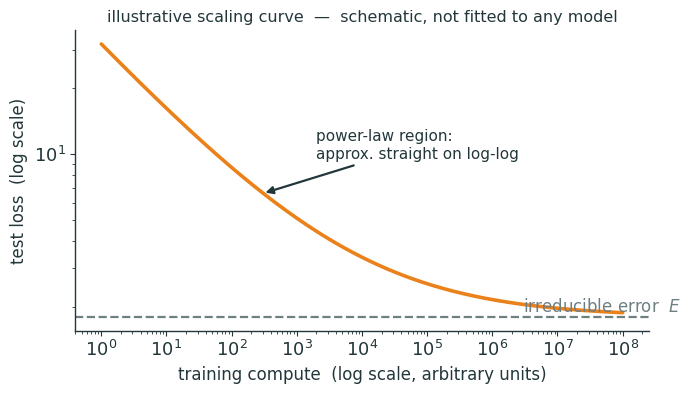
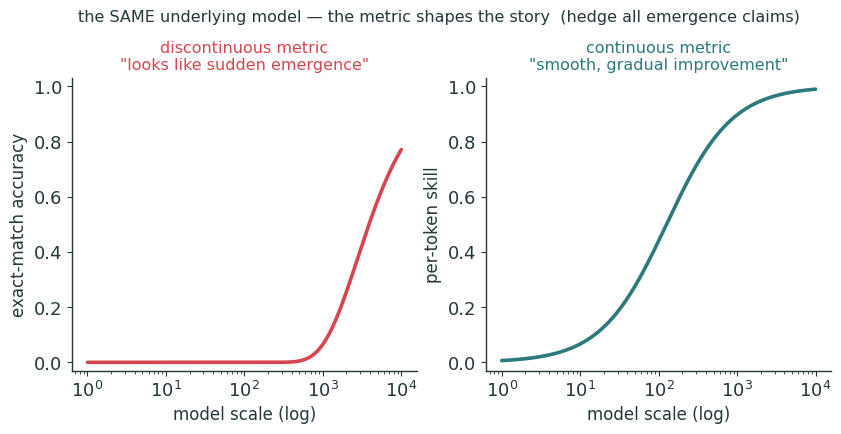
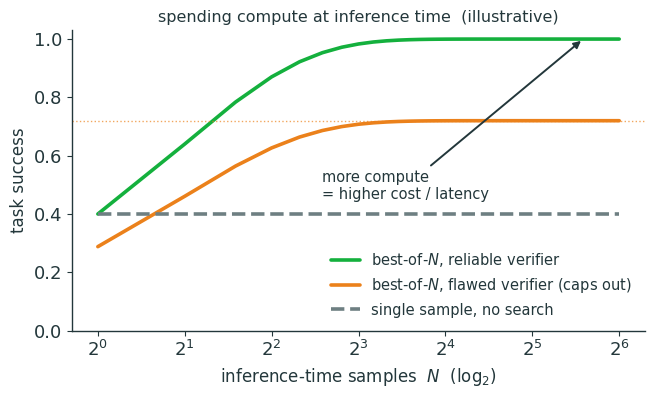
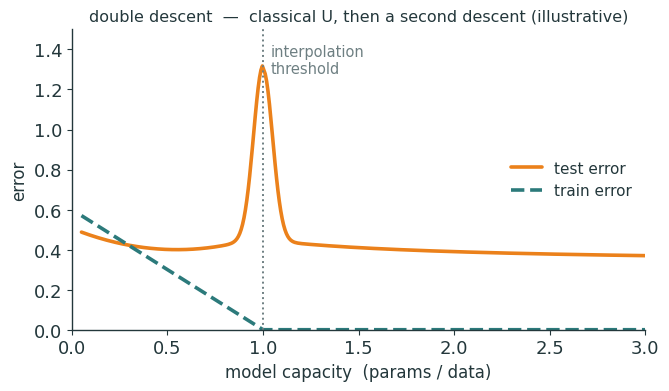

Source code (Python) for these figures, in order:
"""Metropolis-style figures for Lecture 24 (Frontier Topics & Course Synthesis).
Schematic / illustrative trend plots ONLY — NO real images, NO fitted benchmark numbers.
Every STRUCTURAL diagram (course-arc map, agent loop, search loop, residual stream,
SAE, retrieval, systems thread) is NATIVE fletcher in the deck. These trend plots only:
  1. scaling_law  — illustrative power-law: loss vs compute (log-log), irreducible floor
  2. emergent     — same skill, two metrics: discontinuous (looks emergent) vs continuous (smooth)
  3. test_time    — accuracy vs number of samples: reliable vs flawed verifier vs no search
  4. double_desc  — test error vs capacity: classic double descent past interpolation
Transparent bg, ink + orange/teal palette. Emits SVG + PNG (dpi 200 -> Typst reads PNG twin).
Run from repo root:  python3 lecture24/diagrams/l24_figs.py
"""
import matplotlib as mpl, matplotlib.pyplot as plt, numpy as np
import os

INK='#23373B'; ACC='#EB811B'; TEAL='#2C7A7B'; GREEN='#14B03D'; MUTED='#6E7F82'; RED='#D64550'; BLUE='#2B6CB0'
mpl.rcParams.update({
  'figure.facecolor':'none','axes.facecolor':'none','savefig.facecolor':'none','savefig.transparent':True,
  'font.family':'sans-serif','font.sans-serif':['IBM Plex Sans','DejaVu Sans','Arial'],
  'text.color':INK,'axes.edgecolor':INK,'axes.labelcolor':INK,'xtick.color':INK,'ytick.color':INK,
  'axes.linewidth':1.0,'font.size':13,'axes.spines.top':False,'axes.spines.right':False,
  'lines.linewidth':2.6,'lines.solid_capstyle':'round',
})
OUT='lecture24/figures'; os.makedirs(OUT,exist_ok=True)
def save(fig,name):
    fig.savefig(f'{OUT}/{name}.svg',bbox_inches='tight',transparent=True)
    fig.savefig(f'{OUT}/{name}.png',bbox_inches='tight',transparent=True,dpi=200)
    plt.close(fig)

# ── 1 — illustrative scaling law: loss vs compute, power-law region + irreducible floor ──
def f_scaling_law():
    C=np.logspace(0,8,300)          # arbitrary compute units
    E=1.8                            # irreducible error floor
    L=E + 30.0*C**(-0.32)           # illustrative power law (NOT fitted to any model)
    fig,ax=plt.subplots(figsize=(7.4,3.9))
    ax.plot(C,L,color=ACC)
    ax.axhline(E,color=MUTED,lw=1.6,ls='--')
    ax.set_xscale('log'); ax.set_yscale('log')
    ax.set_xlabel('training compute  (log scale, arbitrary units)',fontsize=12)
    ax.set_ylabel('test loss  (log scale)',fontsize=12)
    ax.text(3e6,E*1.05,'irreducible error  $E$',fontsize=12,color=MUTED)
    ax.annotate('power-law region:\napprox. straight on log-log',xy=(3e2,L[np.argmin(abs(C-3e2))]),
                xytext=(2e3,9.5),fontsize=11,color=INK,
                arrowprops=dict(arrowstyle='-|>',color=INK,lw=1.6))
    ax.set_title('illustrative scaling curve  —  schematic, not fitted to any model',fontsize=11.5)
    save(fig,'scaling_law')

# ── 2 — "emergence" as partly a metric artifact: one skill, two metrics ──
def f_emergent():
    N=np.logspace(0,4,300)                       # model scale (log)
    s=1/(1+np.exp(-(np.log10(N)-2.1)*2.4))       # smooth underlying per-token skill in [0,1]
    k=25                                          # a task needs ~k tokens all correct
    exact=s**k                                   # exact-match accuracy: sharp, looks "emergent"
    fig,axes=plt.subplots(1,2,figsize=(9.8,3.8))
    ax=axes[0]
    ax.plot(N,exact,color=RED)
    ax.set_xscale('log'); ax.set_xlabel('model scale (log)',fontsize=12)
    ax.set_ylabel('exact-match accuracy',fontsize=12); ax.set_ylim(-0.03,1.03)
    ax.set_title('discontinuous metric\n"looks like sudden emergence"',fontsize=11.5,color=RED)
    ax=axes[1]
    ax.plot(N,s,color=TEAL)
    ax.set_xscale('log'); ax.set_xlabel('model scale (log)',fontsize=12)
    ax.set_ylabel('per-token skill',fontsize=12); ax.set_ylim(-0.03,1.03)
    ax.set_title('continuous metric\n"smooth, gradual improvement"',fontsize=11.5,color=TEAL)
    fig.suptitle('the SAME underlying model — the metric shapes the story  (hedge all emergence claims)',
                 fontsize=11.5,y=1.06)
    save(fig,'emergent')

# ── 3 — test-time compute: accuracy vs number of samples N ──
def f_test_time():
    N=np.arange(1,65)
    p=0.40                                   # single-sample success prob
    reliable=1-(1-p)**N                      # best-of-N, reliable verifier -> approaches 1
    ceiling=0.72
    flawed=ceiling*(1-(1-p)**N)              # flawed verifier caps the gain
    nosearch=np.full_like(N,p,dtype=float)   # one long sample, no search
    fig,ax=plt.subplots(figsize=(7.4,3.9))
    ax.plot(N,reliable,color=GREEN,label='best-of-$N$, reliable verifier')
    ax.plot(N,flawed,color=ACC,label='best-of-$N$, flawed verifier (caps out)')
    ax.plot(N,nosearch,color=MUTED,ls='--',label='single sample, no search')
    ax.axhline(ceiling,color=ACC,lw=1.0,ls=':',alpha=0.7)
    ax.set_xscale('log',base=2)
    ax.set_xlabel('inference-time samples  $N$  (log$_2$)',fontsize=12)
    ax.set_ylabel('task success',fontsize=12); ax.set_ylim(0,1.03)
    ax.annotate('more compute\n= higher cost / latency',xy=(48,reliable[47]),xytext=(6,0.45),
                fontsize=10.5,color=INK,arrowprops=dict(arrowstyle='-|>',color=INK,lw=1.4))
    ax.legend(frameon=False,fontsize=10.5,loc='lower right')
    ax.set_title('spending compute at inference time  (illustrative)',fontsize=11.5)
    save(fig,'test_time')

# ── 4 — double descent: test error vs capacity, peak at the interpolation threshold ──
def f_double_desc():
    x=np.linspace(0.05,3.0,400)                       # capacity = params / data
    thr=1.0
    classical=0.40+0.35*(x-0.55)**2                   # shallow classical U (bounded)
    modern=0.33+0.12/x                                # over-parameterized second descent
    spike=0.85*np.exp(-((x-thr)**2)/(2*0.05**2))      # variance blow-up at interpolation
    test=np.where(x<=thr, classical, modern)+spike
    train=np.clip(0.6*(thr-x),0,None)                 # train error -> 0 at interpolation
    fig,ax=plt.subplots(figsize=(7.4,3.9))
    ax.plot(x,test,color=ACC,label='test error')
    ax.plot(x,train,color=TEAL,ls='--',label='train error')
    ax.axvline(thr,color=MUTED,lw=1.4,ls=':')
    ax.text(thr+0.04,1.28,'interpolation\nthreshold',fontsize=10.5,color=MUTED)
    ax.set_xlabel('model capacity  (params / data)',fontsize=12)
    ax.set_ylabel('error',fontsize=12); ax.set_ylim(0,1.5); ax.set_xlim(0,3)
    ax.legend(frameon=False,fontsize=11,loc='center right')
    ax.set_title('double descent  —  classical U, then a second descent (illustrative)',fontsize=11.5)
    save(fig,'double_desc')

for f in [f_scaling_law,f_emergent,f_test_time,f_double_desc]:
    f(); print('ok',f.__name__)
print('done ->',OUT)
